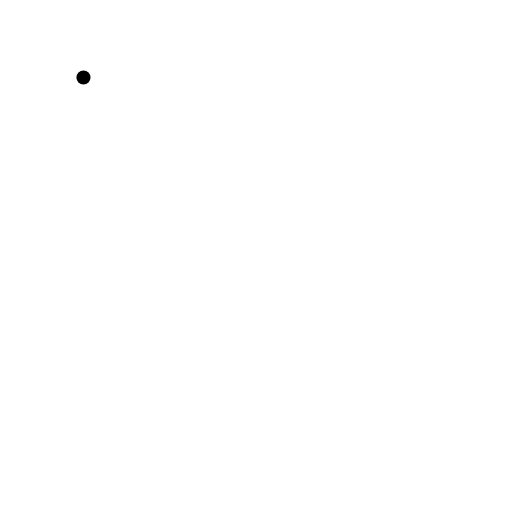
t = 0.00 s
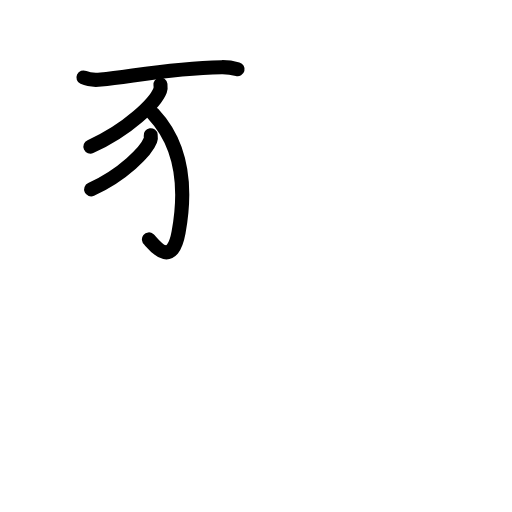
t = 3.63 s
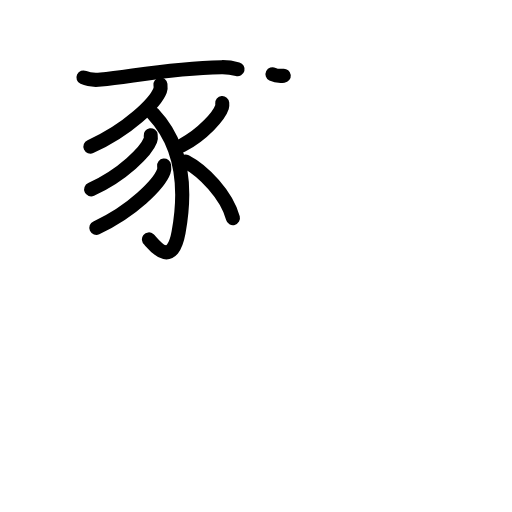
t = 7.25 s
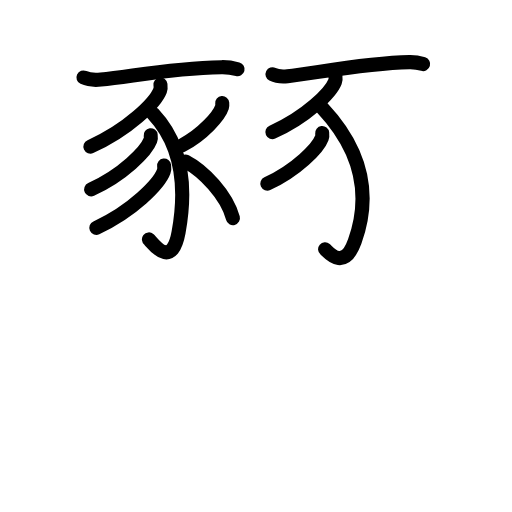
t = 10.88 s
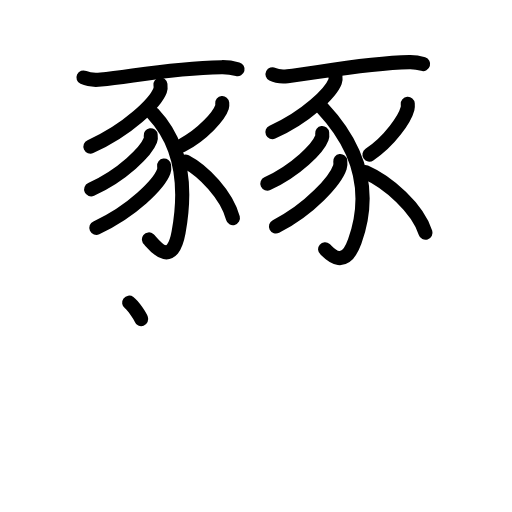
t = 14.25 s
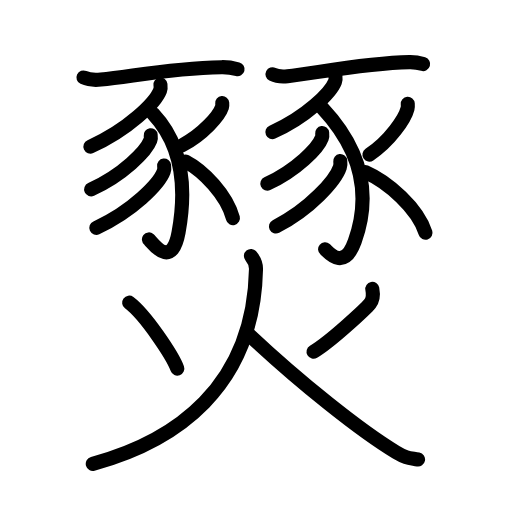
t = 18.00 s

The animated SVG that drew these frames (rendered in a browser with its animation timeline set to each time). Animation: 51 SMIL elements (animate=51); one cycle of 18.00 s.

<?xml version="1.0" encoding="UTF-8"?>
<!--
AniKanjiVG is licensed by CC-BY-SA Paul C. Sommerhoff (https://bitbucket.org/sommerhoff/anikanjivg).
AniKanjiVG uses KanjiVG which is licensed by CC-BY-SA Ulrich Apel (http://kanjivg.tagaini.net).
See also http://creativecommons.org/licenses/by-sa/3.0/
-->
<svg xmlns:kvg='http://kanjivg.tagaini.net' xmlns='http://www.w3.org/2000/svg' width='109' height='109' viewBox='0 0 109 109' style='fill:none;stroke:#000000;stroke-width:3;stroke-linecap:round;stroke-linejoin:round;' id="kvg:kanji_071f9"><g id="kvg:071f9" kvg:element="燹"><g id="kvg:071f9-g1" kvg:position="top"><g id="kvg:071f9-g2" kvg:element="豕" kvg:position="left"><path id="kvg:071f9-s1" kvg:type="㇐" d="M17.77,16.49c0.97,0.45,2.74,0.55,3.71,0.45c6.93-0.71,14.81-2.45,25.71-2.64c1.61-0.03,2.58,0.22,3.39,0.44"><animate attributeName="d" begin="0.0s" dur="0.3333333333333333s" from="M17.77,16.49C17.77,16.49,17.77,16.49,17.77,16.49" to="M17.77,16.49c0.97,0.45,2.74,0.55,3.71,0.45" />
<animate attributeName="d" begin="0.3333333333333333s" dur="0.3333333333333333s" from="M17.77,16.49c0.97,0.45,2.74,0.55,3.71,0.45c0,0,0,0,0,0,0" to="M17.77,16.49c0.97,0.45,2.74,0.55,3.71,0.45c6.93-0.71,14.81-2.45,25.71-2.64" />
<animate attributeName="d" begin="0.6666666666666666s" dur="0.3333333333333333s" from="M17.77,16.49c0.97,0.45,2.74,0.55,3.71,0.45c6.93-0.71,14.81-2.45,25.71-2.64c0,0,0,0,0,0,0" to="M17.77,16.49c0.97,0.45,2.74,0.55,3.71,0.45c6.93-0.71,14.81-2.45,25.71-2.64c1.61-0.03,2.58,0.22,3.39,0.44" />
</path>
<path id="kvg:071f9-s2" kvg:type="㇒" d="M34.16,18.02c0.04,0.31,0.09,0.8-0.08,1.25c-1.02,2.63-6.85,8.4-14.83,11.94"><animate attributeName="d" begin="1.0s" dur="0.5s" from="M34.16,18.02C34.16,18.02,34.16,18.02,34.16,18.02" to="M34.16,18.02c0.04,0.31,0.09,0.8-0.08,1.25" />
<animate attributeName="d" begin="1.5s" dur="0.5s" from="M34.16,18.02c0.04,0.31,0.09,0.8-0.08,1.25c0,0,0,0,0,0,0" to="M34.16,18.02c0.04,0.31,0.09,0.8-0.08,1.25c-1.02,2.63-6.85,8.4-14.83,11.94" />
<animate attributeName="d" begin="0s" dur="1.0s" from="M-100,-100" to="M-100,-100" />
</path>
<path id="kvg:071f9-s3" kvg:type="㇕v" d="M32.62,24.25c5.38,5.75,7.41,14.19,5.4,25.2c-1.52,8.31-5.68,2.02-6.31,1.52"><animate attributeName="d" begin="2.0s" dur="0.5s" from="M32.62,24.25C32.62,24.25,32.62,24.25,32.62,24.25" to="M32.62,24.25c5.38,5.75,7.41,14.19,5.4,25.2" />
<animate attributeName="d" begin="2.5s" dur="0.5s" from="M32.62,24.25c5.38,5.75,7.41,14.19,5.4,25.2c0,0,0,0,0,0,0" to="M32.62,24.25c5.38,5.75,7.41,14.19,5.4,25.2c-1.52,8.31-5.68,2.02-6.31,1.52" />
<animate attributeName="d" begin="0s" dur="2.0s" from="M-100,-100" to="M-100,-100" />
</path>
<path id="kvg:071f9-s4" kvg:type="㇒" d="M32.08,28.78c0.04,0.27,0.08,0.7-0.07,1.09c-0.86,2.3-5.82,7.36-12.61,10.45"><animate attributeName="d" begin="3.0s" dur="0.5s" from="M32.08,28.78C32.08,28.78,32.08,28.78,32.08,28.78" to="M32.08,28.78c0.04,0.27,0.08,0.7-0.07,1.09" />
<animate attributeName="d" begin="3.5s" dur="0.5s" from="M32.08,28.78c0.04,0.27,0.08,0.7-0.07,1.09c0,0,0,0,0,0,0" to="M32.08,28.78c0.04,0.27,0.08,0.7-0.07,1.09c-0.86,2.3-5.82,7.36-12.61,10.45" />
<animate attributeName="d" begin="0s" dur="3.0s" from="M-100,-100" to="M-100,-100" />
</path>
<path id="kvg:071f9-s5" kvg:type="㇒" d="M34.94,35.25c0.04,0.31,0.08,0.81-0.08,1.25c-0.98,2.64-6.63,8.45-14.35,12"><animate attributeName="d" begin="4.0s" dur="0.5s" from="M34.94,35.25C34.94,35.25,34.94,35.25,34.94,35.25" to="M34.94,35.25c0.04,0.31,0.08,0.81-0.08,1.25" />
<animate attributeName="d" begin="4.5s" dur="0.5s" from="M34.94,35.25c0.04,0.31,0.08,0.81-0.08,1.25c0,0,0,0,0,0,0" to="M34.94,35.25c0.04,0.31,0.08,0.81-0.08,1.25c-0.98,2.64-6.63,8.45-14.35,12" />
<animate attributeName="d" begin="0s" dur="4.0s" from="M-100,-100" to="M-100,-100" />
</path>
<path id="kvg:071f9-s6" kvg:type="㇒" d="M47.31,21.95c0.02,0.21,0.05,0.55-0.05,0.86c-0.59,1.8-3.97,5.76-8.6,8.19"><animate attributeName="d" begin="5.0s" dur="0.5s" from="M47.31,21.95C47.31,21.95,47.31,21.95,47.31,21.95" to="M47.31,21.95c0.02,0.21,0.05,0.55-0.05,0.86" />
<animate attributeName="d" begin="5.5s" dur="0.5s" from="M47.31,21.95c0.02,0.21,0.05,0.55-0.05,0.86c0,0,0,0,0,0,0" to="M47.31,21.95c0.02,0.21,0.05,0.55-0.05,0.86c-0.59,1.8-3.97,5.76-8.6,8.19" />
<animate attributeName="d" begin="0s" dur="5.0s" from="M-100,-100" to="M-100,-100" />
</path>
<path id="kvg:071f9-s7" kvg:type="㇏" d="M39.49,34.37c3.82,1.98,8.79,7.15,10.1,12.06"><animate attributeName="d" begin="6.0s" dur="1.0s" from="M39.49,34.37C39.49,34.37,39.49,34.37,39.49,34.37" to="M39.49,34.37c3.82,1.98,8.79,7.15,10.1,12.06" />
<animate attributeName="d" begin="0s" dur="6.0s" from="M-100,-100" to="M-100,-100" />
</path>
</g>
<g id="kvg:071f9-g3" kvg:element="豕" kvg:position="right"><path id="kvg:071f9-s8" kvg:type="㇐" d="M58.02,15.8c0.83,0.42,2.36,0.51,3.19,0.42c5.96-0.66,16.59-2.8,25.96-2.99c1.39-0.03,2.22,0.2,2.91,0.41"><animate attributeName="d" begin="7.0s" dur="0.3333333333333333s" from="M58.02,15.8C58.02,15.8,58.02,15.8,58.02,15.8" to="M58.02,15.8c0.83,0.42,2.36,0.51,3.19,0.42" />
<animate attributeName="d" begin="7.333333333333333s" dur="0.3333333333333333s" from="M58.02,15.8c0.83,0.42,2.36,0.51,3.19,0.42c0,0,0,0,0,0,0" to="M58.02,15.8c0.83,0.42,2.36,0.51,3.19,0.42c5.96-0.66,16.59-2.8,25.96-2.99" />
<animate attributeName="d" begin="7.666666666666667s" dur="0.3333333333333333s" from="M58.02,15.8c0.83,0.42,2.36,0.51,3.19,0.42c5.96-0.66,16.59-2.8,25.96-2.99c0,0,0,0,0,0,0" to="M58.02,15.8c0.83,0.42,2.36,0.51,3.19,0.42c5.96-0.66,16.59-2.8,25.96-2.99c1.39-0.03,2.22,0.2,2.91,0.41" />
<animate attributeName="d" begin="0s" dur="7.0s" from="M-100,-100" to="M-100,-100" />
</path>
<path id="kvg:071f9-s9" kvg:type="㇒" d="M71.41,16.25c0.04,0.28,0.08,0.72-0.08,1.12c-0.91,2.37-6.16,7.57-13.34,10.76"><animate attributeName="d" begin="8.0s" dur="0.5s" from="M71.41,16.25C71.41,16.25,71.41,16.25,71.41,16.25" to="M71.41,16.25c0.04,0.28,0.08,0.72-0.08,1.12" />
<animate attributeName="d" begin="8.5s" dur="0.5s" from="M71.41,16.25c0.04,0.28,0.08,0.72-0.08,1.12c0,0,0,0,0,0,0" to="M71.41,16.25c0.04,0.28,0.08,0.72-0.08,1.12c-0.91,2.37-6.16,7.57-13.34,10.76" />
<animate attributeName="d" begin="0s" dur="8.0s" from="M-100,-100" to="M-100,-100" />
</path>
<path id="kvg:071f9-s10" kvg:type="㇕v" d="M68.62,23c7.22,7.72,10.95,17.1,6.9,28.41c-2.32,6.48-5.68,2.19-6.31,1.65"><animate attributeName="d" begin="9.0s" dur="0.5s" from="M68.62,23C68.62,23,68.62,23,68.62,23" to="M68.62,23c7.22,7.72,10.95,17.1,6.9,28.41" />
<animate attributeName="d" begin="9.5s" dur="0.5s" from="M68.62,23c7.22,7.72,10.95,17.1,6.9,28.41c0,0,0,0,0,0,0" to="M68.62,23c7.22,7.72,10.95,17.1,6.9,28.41c-2.32,6.48-5.68,2.19-6.31,1.65" />
<animate attributeName="d" begin="0s" dur="9.0s" from="M-100,-100" to="M-100,-100" />
</path>
<path id="kvg:071f9-s11" kvg:type="㇒" d="M68.59,28.33c0.03,0.25,0.07,0.66-0.07,1.02c-0.79,2.15-5.36,6.86-11.61,9.75"><animate attributeName="d" begin="10.0s" dur="0.5s" from="M68.59,28.33C68.59,28.33,68.59,28.33,68.59,28.33" to="M68.59,28.33c0.03,0.25,0.07,0.66-0.07,1.02" />
<animate attributeName="d" begin="10.5s" dur="0.5s" from="M68.59,28.33c0.03,0.25,0.07,0.66-0.07,1.02c0,0,0,0,0,0,0" to="M68.59,28.33c0.03,0.25,0.07,0.66-0.07,1.02c-0.79,2.15-5.36,6.86-11.61,9.75" />
<animate attributeName="d" begin="0s" dur="10.0s" from="M-100,-100" to="M-100,-100" />
</path>
<path id="kvg:071f9-s12" kvg:type="㇒" d="M72.44,34.27c0.04,0.33,0.08,0.85-0.08,1.32c-0.93,2.78-6.29,8.88-13.61,12.62"><animate attributeName="d" begin="11.0s" dur="0.5s" from="M72.44,34.27C72.44,34.27,72.44,34.27,72.44,34.27" to="M72.44,34.27c0.04,0.33,0.08,0.85-0.08,1.32" />
<animate attributeName="d" begin="11.5s" dur="0.5s" from="M72.44,34.27c0.04,0.33,0.08,0.85-0.08,1.32c0,0,0,0,0,0,0" to="M72.44,34.27c0.04,0.33,0.08,0.85-0.08,1.32c-0.93,2.78-6.29,8.88-13.61,12.62" />
<animate attributeName="d" begin="0s" dur="11.0s" from="M-100,-100" to="M-100,-100" />
</path>
<path id="kvg:071f9-s13" kvg:type="㇒" d="M86.81,22.1c0.02,0.25,0.05,0.66-0.05,1.02c-0.56,2.16-3.74,6.89-8.11,9.79"><animate attributeName="d" begin="12.0s" dur="0.5s" from="M86.81,22.1C86.81,22.1,86.81,22.1,86.81,22.1" to="M86.81,22.1c0.02,0.25,0.05,0.66-0.05,1.02" />
<animate attributeName="d" begin="12.5s" dur="0.5s" from="M86.81,22.1c0.02,0.25,0.05,0.66-0.05,1.02c0,0,0,0,0,0,0" to="M86.81,22.1c0.02,0.25,0.05,0.66-0.05,1.02c-0.56,2.16-3.74,6.89-8.11,9.79" />
<animate attributeName="d" begin="0s" dur="12.0s" from="M-100,-100" to="M-100,-100" />
</path>
<path id="kvg:071f9-s14" kvg:type="㇏" d="M77.74,36.61c4.86,2.12,11.18,7.68,12.85,12.95"><animate attributeName="d" begin="13.0s" dur="1.0s" from="M77.74,36.61C77.74,36.61,77.74,36.61,77.74,36.61" to="M77.74,36.61c4.86,2.12,11.18,7.68,12.85,12.95" />
<animate attributeName="d" begin="0s" dur="13.0s" from="M-100,-100" to="M-100,-100" />
</path>
</g>
</g>
<g id="kvg:071f9-g4" kvg:element="火" kvg:position="bottom" kvg:radical="general"><path id="kvg:071f9-s15" kvg:type="㇔" d="M27.5,64.43c3.52,2.63,9.29,11.41,10.25,14.04"><animate attributeName="d" begin="14.0s" dur="1.0s" from="M27.5,64.43C27.5,64.43,27.5,64.43,27.5,64.43" to="M27.5,64.43c3.52,2.63,9.29,11.41,10.25,14.04" />
<animate attributeName="d" begin="0s" dur="14.0s" from="M-100,-100" to="M-100,-100" />
</path>
<path id="kvg:071f9-s16" kvg:type="㇒" d="M79.26,61.5c0.24,1.25,0.24,2.21-0.5,3.15s-8.33,8.06-12.01,10.24"><animate attributeName="d" begin="15.0s" dur="1.0s" from="M79.26,61.5C79.26,61.5,79.26,61.5,79.26,61.5" to="M79.26,61.5c0.24,1.25,0.24,2.21-0.5,3.15s-8.33,8.06-12.01,10.24" />
<animate attributeName="d" begin="0s" dur="15.0s" from="M-100,-100" to="M-100,-100" />
</path>
<path id="kvg:071f9-s17" kvg:type="㇒" d="M53.42,54.5c0.83,1,1.09,2.08,1.08,2.79C54,82.5,37.25,94,19.75,98.75"><animate attributeName="d" begin="16.0s" dur="0.5s" from="M53.42,54.5C53.42,54.5,53.42,54.5,53.42,54.5" to="M53.42,54.5c0.83,1,1.09,2.08,1.08,2.79" />
<animate attributeName="d" begin="16.5s" dur="0.5s" from="M53.42,54.5c0.83,1,1.09,2.08,1.08,2.79c0,0,0,0,0,0,0" to="M53.42,54.5c0.83,1,1.09,2.08,1.08,2.79C54,82.5,37.25,94,19.75,98.75" />
<animate attributeName="d" begin="0s" dur="16.0s" from="M-100,-100" to="M-100,-100" />
</path>
<path id="kvg:071f9-s18" kvg:type="㇏" d="M52.75,71.01c10.99,10.38,24.32,20.93,31.57,25.26c2.28,1.36,2.81,1.21,4.68,1.56"><animate attributeName="d" begin="17.0s" dur="0.5s" from="M52.75,71.01C52.75,71.01,52.75,71.01,52.75,71.01" to="M52.75,71.01c10.99,10.38,24.32,20.93,31.57,25.26" />
<animate attributeName="d" begin="17.5s" dur="0.5s" from="M52.75,71.01c10.99,10.38,24.32,20.93,31.57,25.26c0,0,0,0,0,0,0" to="M52.75,71.01c10.99,10.38,24.32,20.93,31.57,25.26c2.28,1.36,2.81,1.21,4.68,1.56" />
<animate attributeName="d" begin="0s" dur="17.0s" from="M-100,-100" to="M-100,-100" />
</path>
</g>
</g>
</svg>
